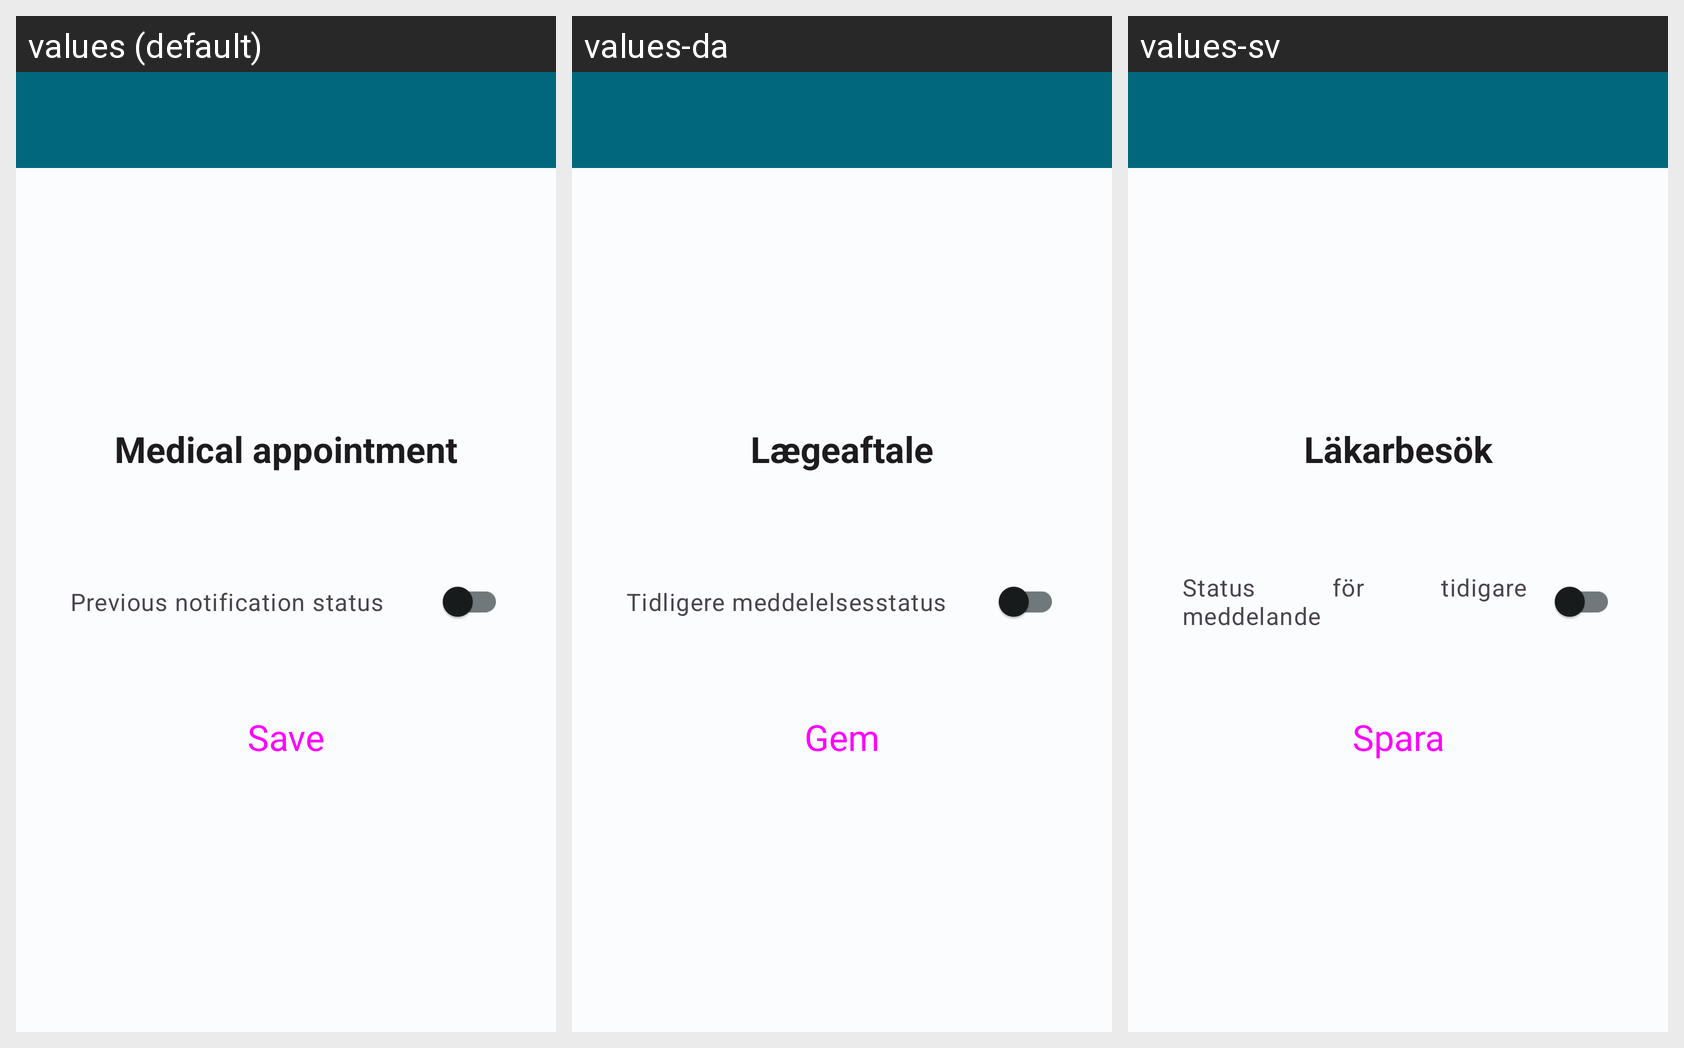

The same Android screen rendered under several of its app's locales, left to right. List the strings drawn on it with the default value and each locale's translation.
Android screen res/layout/activity_modify_medical_appointment_notification.xml rendered under 3 locales, left to right: values (default), values-da, values-sv. Device: Nexus 5 (rendered at 1080×1920; each locale shown at half size, 540×960, under a caption strip naming it); theme Theme.HealthTrackR.
Other locales in the repository, not shown: values-de, values-es, values-fr, values-it, values-pt, values-ru.
Strings drawn on this screen, with the default value and each locale's value (text and hints the layout hard-codes, and strings that could not be matched under every locale, appear in the picture but are not listed):

medical_appointment_app_bar_title
  values: Medical appointment
  values-da: Lægeaftale
  values-sv: Läkarbesök

medical_appointment_previous_notification_status
  values: Previous notification status
  values-da: Tidligere meddelelsesstatus
  values-sv: Status för tidigare meddelande

button_save
  values: Save
  values-da: Gem
  values-sv: Spara
